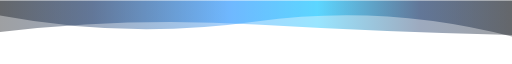
t = 0.00 s
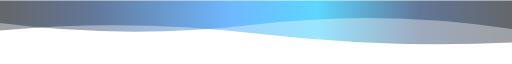
t = 2.33 s
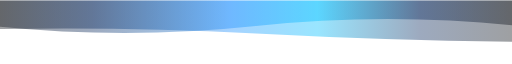
t = 3.50 s
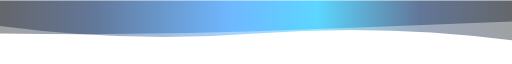
t = 5.83 s
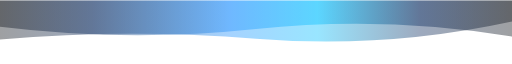
t = 8.17 s
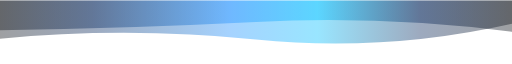
t = 10.00 s

The animated SVG that drew these frames (rendered in a browser with its animation timeline set to each time). Animation: 2 SMIL elements (animate=2), 1 CSS @keyframes rule; frames cover the first 10.00 s, repeats indefinitely.

<svg
  width="854"
  height="105"
  xmlns="http://www.w3.org/2000/svg"
  xmlns:xlink="http://www.w3.org/1999/xlink"
  style="z-index:1;position:relative"
  viewBox="0 0 854 105"
>
  <style>
    .text { font-size: 70px; font-weight: 700; font-family: -apple-system,BlinkMacSystemFont,Segoe UI,Helvetica,Arial,sans-serif,Apple Color Emoji,Segoe UI Emoji; }
    .desc { font-size: 20px; font-weight: 500; font-family: -apple-system,BlinkMacSystemFont,Segoe UI,Helvetica,Arial,sans-serif,Apple Color Emoji,Segoe UI Emoji; }
    .text, .desc { animation: fadeIn 1.2s ease-in-out forwards; }
    @keyframes fadeIn { from { opacity: 0; } to { opacity: 1; } }
  </style>
  <defs>
    <linearGradient id="linear" x1="0%" y1="0%" x2="100%" y2="0%">
      <stop offset="0%" stop-color="#0D1117"/>
      <stop offset="18%" stop-color="#0A2A5E"/>
      <stop offset="45%" stop-color="#1E90FF"/>
      <stop offset="62%" stop-color="#00BFFF"/>
      <stop offset="82%" stop-color="#0A2A5E"/>
      <stop offset="100%" stop-color="#0D1117"/>
    </linearGradient>
  </defs>
  <g transform="translate(427, 52.5) scale(1, 1) translate(-427, -52.5)">
    <path d="" fill="url(#linear)" opacity="0.4">
      <animate
        attributeName="d"
        dur="14s"
        repeatCount="indefinite"
        keyTimes="0;0.333;0.667;1"
        calcmod="spline"
        keySplines="0.2 0 0.2 1;0.2 0 0.2 1;0.2 0 0.2 1"
        begin="0s"
        values="M0 0L 0 25Q 213.5 65 427 35T 854 60L 854 0 Z;M0 0L 0 50Q 213.5 65 427 45T 854 35L 854 0 Z;M0 0L 0 70Q 213.5 40 427 70T 854 35L 854 0 Z;M0 0L 0 25Q 213.5 65 427 35T 854 60L 854 0 Z">
      </animate>
    </path>
    <path d="" fill="url(#linear)" opacity="0.4">
      <animate
        attributeName="d"
        dur="14s"
        repeatCount="indefinite"
        keyTimes="0;0.333;0.667;1"
        calcmod="spline"
        keySplines="0.2 0 0.2 1;0.2 0 0.2 1;0.2 0 0.2 1"
        begin="-7s"
        values="M0 0L 0 40Q 213.5 85 427 55T 854 65L 854 0 Z;M0 0L 0 55Q 213.5 25 427 25T 854 45L 854 0 Z;M0 0L 0 50Q 213.5 30 427 55T 854 70L 854 0 Z;M0 0L 0 40Q 213.5 85 427 55T 854 65L 854 0 Z">
      </animate>
    </path>
  </g>
</svg>
